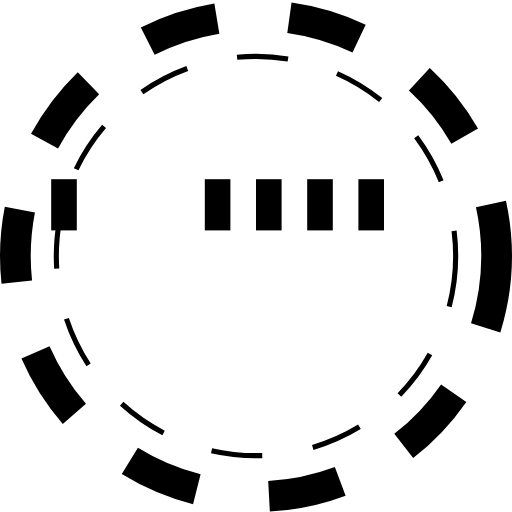
t = 0.00 s
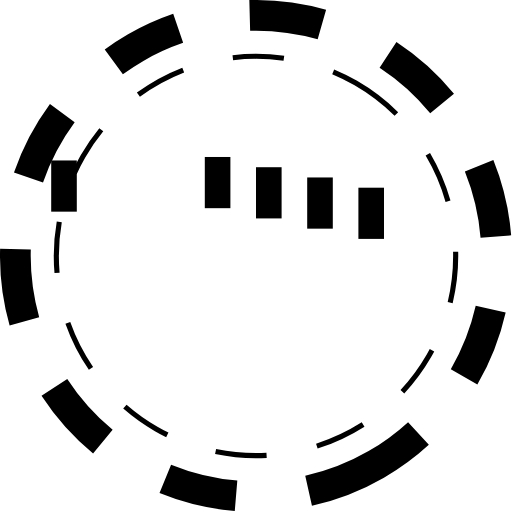
t = 1.67 s
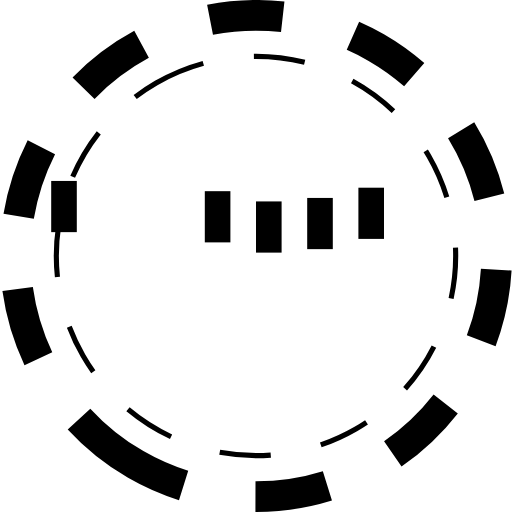
t = 3.33 s
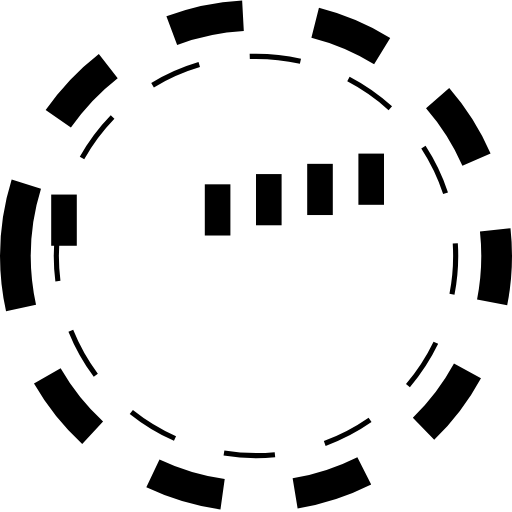
t = 5.00 s
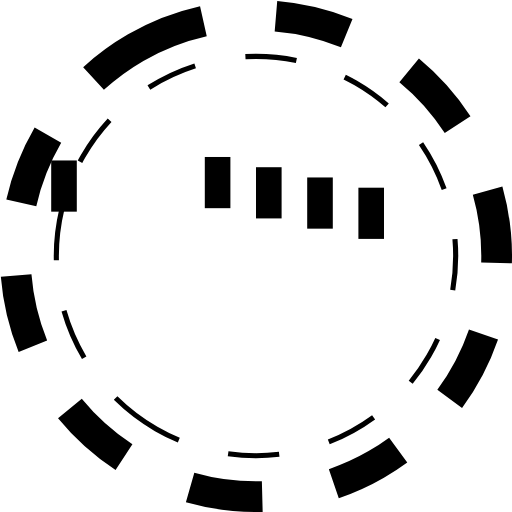
t = 6.67 s
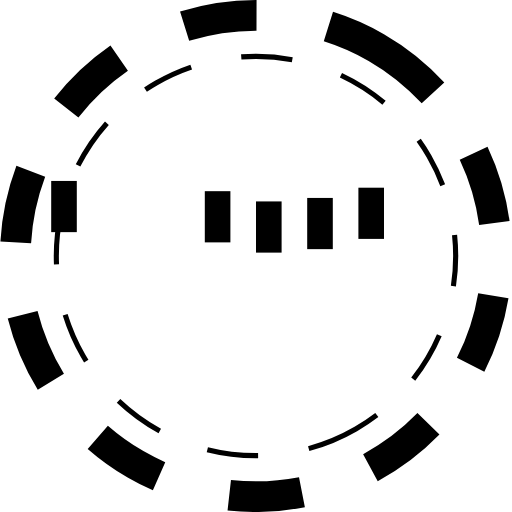
t = 8.33 s

The animated SVG that drew these frames (rendered in a browser with its animation timeline set to each time). Animation: 7 SMIL elements (animateTransform=7); one cycle of 10.00 s, repeats indefinitely.

<svg version="1.1" id="L1" xmlns="http://www.w3.org/2000/svg" xmlns:xlink="http://www.w3.org/1999/xlink" x="0px" y="0px" viewBox="0 0 100 100" enable-background="new 0 0 100 100" xml:space="preserve">
    <circle fill="none" stroke="#000000" stroke-width="6" stroke-miterlimit="15" stroke-dasharray="14.2472,14.2472" cx="50" cy="50" r="47" >
      <animateTransform 
         attributeName="transform" 
         attributeType="XML" 
         type="rotate"
         dur="10s" 
         from="0 50 50"
         to="360 50 50" 
         repeatCount="indefinite" />
  </circle>
  <circle fill="none" stroke="#000000" stroke-width="1" stroke-miterlimit="10" stroke-dasharray="10,10" cx="50" cy="50" r="39">
      <animateTransform 
         attributeName="transform" 
         attributeType="XML" 
         type="rotate"
         dur="10s" 
         from="0 50 50"
         to="-360 50 50" 
         repeatCount="indefinite" />
  </circle>
  <g fill="#000000">
  <rect x="10" y="35" width="5" height="10">
    <animateTransform 
       attributeName="transform" 
       dur="1s" 
       type="translate" 
       values="0 5 ; 0 -5; 0 5" 
       repeatCount="indefinite" 
       begin="0.1"/>
  </rect>
  <rect x="40" y="35" width="5" height="10" >
    <animateTransform 
       attributeName="transform" 
       dur="1s" 
       type="translate" 
       values="0 5 ; 0 -5; 0 5" 
       repeatCount="indefinite" 
       begin="0.2"/>
  </rect>
  <rect x="50" y="35" width="5" height="10" >
    <animateTransform 
       attributeName="transform" 
       dur="1s" 
       type="translate" 
       values="0 5 ; 0 -5; 0 5" 
       repeatCount="indefinite" 
       begin="0.3"/>
  </rect>
  <rect x="60" y="35" width="5" height="10" >
    <animateTransform 
       attributeName="transform" 
       dur="1s" 
       type="translate" 
       values="0 5 ; 0 -5; 0 5"  
       repeatCount="indefinite" 
       begin="0.4"/>
  </rect>
  <rect x="70" y="35" width="5" height="10" >
    <animateTransform 
       attributeName="transform" 
       dur="1s" 
       type="translate" 
       values="0 5 ; 0 -5; 0 5" 
       repeatCount="indefinite" 
       begin="0.5"/>
  </rect>
  </g>
</svg> 
<!-- 
<svg xmlns:svg="http://www.w3.org/2000/svg" xmlns="http://www.w3.org/2000/svg" xmlns:xlink="http://www.w3.org/1999/xlink" version="1.0" width="64px" height="64px" viewBox="0 0 128 128" xml:space="preserve"><rect x="0" y="0" width="100%" height="100%" fill="#000000000000" /><g><circle cx="16" cy="64" r="16" fill="#000000" fill-opacity="1"/><circle cx="16" cy="64" r="14.344" fill="#000000" fill-opacity="1" transform="rotate(45 64 64)"/><circle cx="16" cy="64" r="12.531" fill="#000000" fill-opacity="1" transform="rotate(90 64 64)"/><circle cx="16" cy="64" r="10.75" fill="#000000" fill-opacity="1" transform="rotate(135 64 64)"/><circle cx="16" cy="64" r="10.063" fill="#000000" fill-opacity="1" transform="rotate(180 64 64)"/><circle cx="16" cy="64" r="8.063" fill="#000000" fill-opacity="1" transform="rotate(225 64 64)"/><circle cx="16" cy="64" r="6.438" fill="#000000" fill-opacity="1" transform="rotate(270 64 64)"/><circle cx="16" cy="64" r="5.375" fill="#000000" fill-opacity="1" transform="rotate(315 64 64)"/><animateTransform attributeName="transform" type="rotate" values="0 64 64;315 64 64;270 64 64;225 64 64;180 64 64;135 64 64;90 64 64;45 64 64" calcMode="discrete" dur="720ms" repeatCount="indefinite"></animateTransform></g></svg> -->
